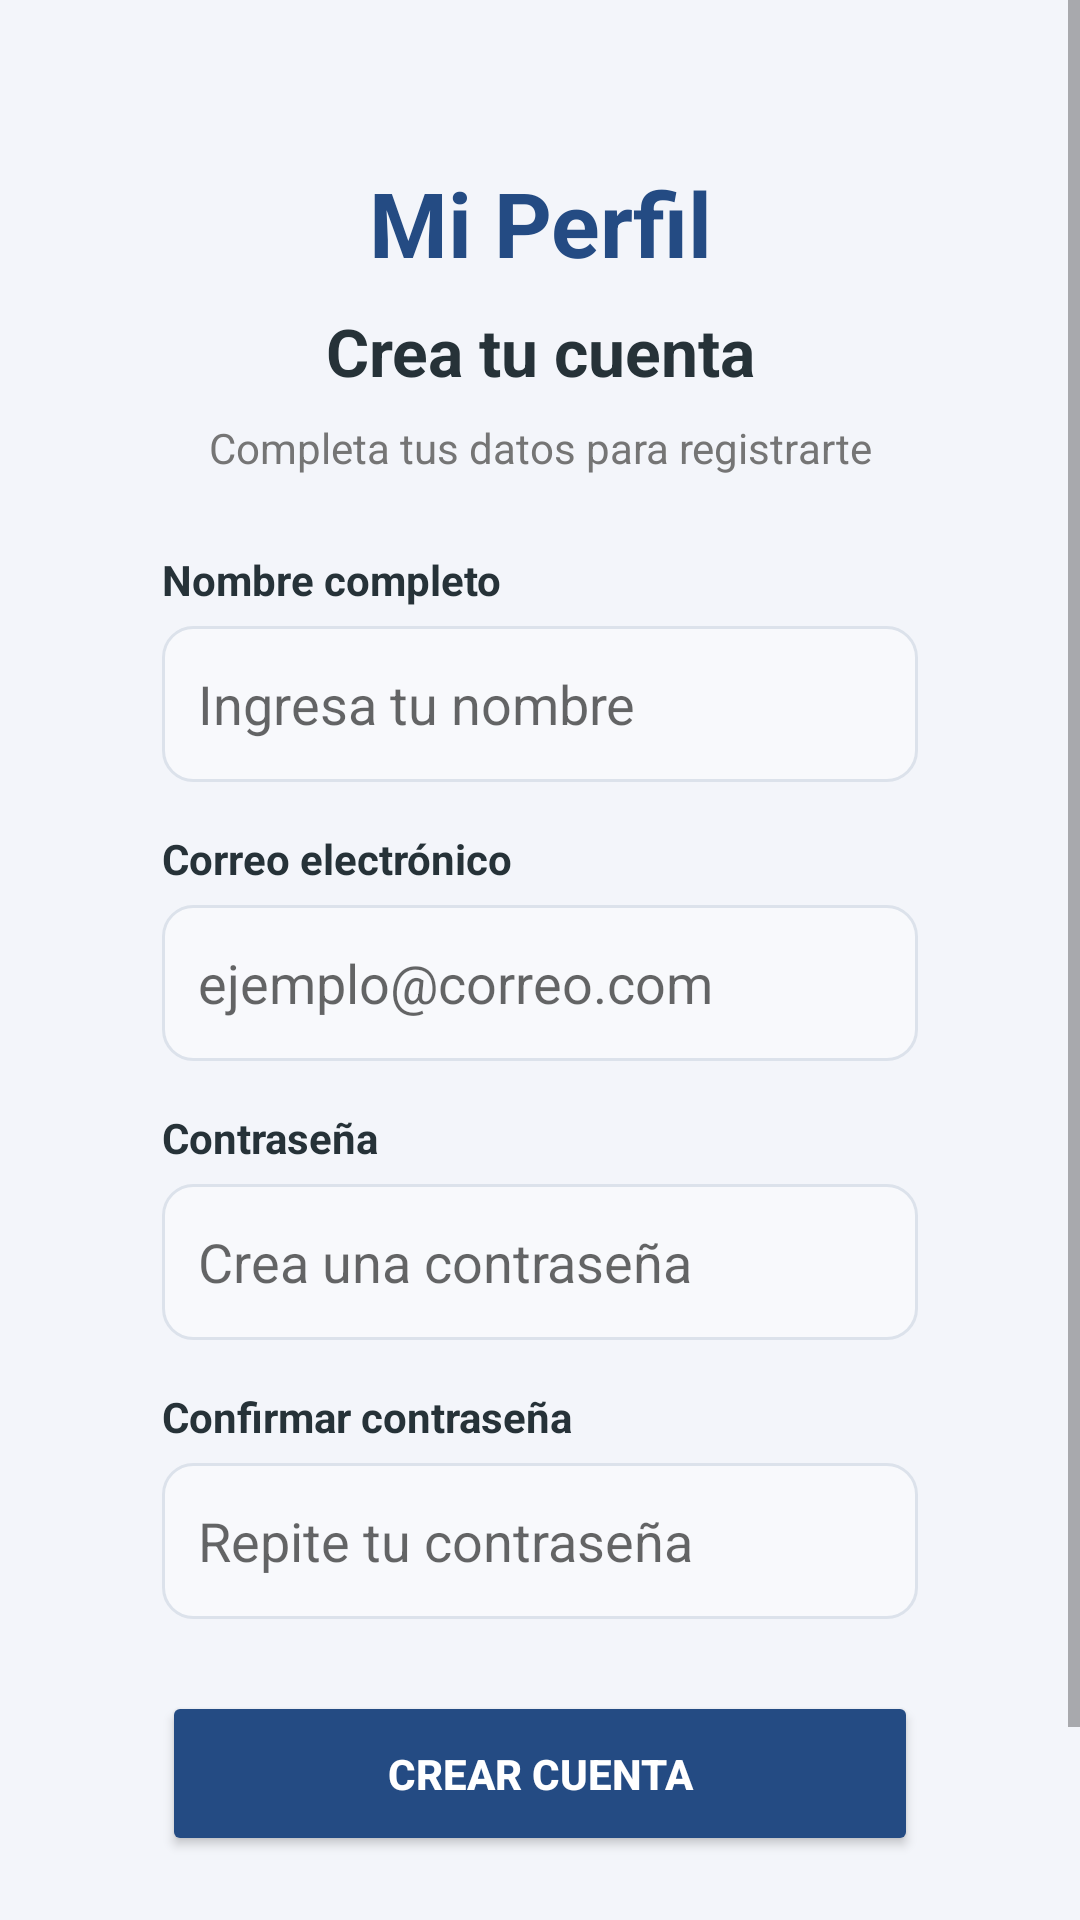

This screen was rendered from an Android layout file. Write that file and the resources it references.
<!-- AndroidManifest.xml: application theme Theme.Proyecto_Registro_Usuarios -->
<!-- res/layout/activity_registro.xml -->
<ScrollView xmlns:android="http://schemas.android.com/apk/res/android"
    android:id="@+id/main"
    android:layout_width="match_parent"
    android:layout_height="match_parent"
    android:background="#F3F5FA"
    android:fillViewport="true">

    <LinearLayout
        android:layout_width="match_parent"
        android:layout_height="wrap_content"
        android:orientation="vertical"
        android:gravity="center"
        android:padding="28dp">

        <LinearLayout
            android:layout_width="match_parent"
            android:layout_height="wrap_content"
            android:orientation="vertical"
            android:background="@drawable/bg_card"
            android:elevation="5dp"
            android:padding="26dp">

            <TextView
                android:layout_width="match_parent"
                android:layout_height="wrap_content"
                android:text="Mi Perfil"
                android:textColor="#244B83"
                android:textSize="30sp"
                android:textStyle="bold"
                android:gravity="center"
                android:layout_marginBottom="8dp" />

            <TextView
                android:layout_width="match_parent"
                android:layout_height="wrap_content"
                android:text="Crea tu cuenta"
                android:textColor="#263238"
                android:textSize="22sp"
                android:textStyle="bold"
                android:gravity="center"
                android:layout_marginBottom="8dp" />

            <TextView
                android:layout_width="match_parent"
                android:layout_height="wrap_content"
                android:text="Completa tus datos para registrarte"
                android:textColor="#757575"
                android:textSize="14sp"
                android:gravity="center"
                android:layout_marginBottom="25dp" />

            <TextView
                android:layout_width="match_parent"
                android:layout_height="wrap_content"
                android:text="Nombre completo"
                android:textColor="#263238"
                android:textStyle="bold"
                android:layout_marginBottom="6dp" />

            <EditText
                android:id="@+id/etNombre"
                android:layout_width="match_parent"
                android:layout_height="52dp"
                android:background="@drawable/bg_input"
                android:padding="12dp"
                android:hint="Ingresa tu nombre"
                android:inputType="textPersonName"
                android:layout_marginBottom="16dp" />

            <TextView
                android:layout_width="match_parent"
                android:layout_height="wrap_content"
                android:text="Correo electrónico"
                android:textColor="#263238"
                android:textStyle="bold"
                android:layout_marginBottom="6dp" />

            <EditText
                android:id="@+id/etCorreoRegistro"
                android:layout_width="match_parent"
                android:layout_height="52dp"
                android:background="@drawable/bg_input"
                android:padding="12dp"
                android:hint="ejemplo@correo.com"
                android:inputType="textEmailAddress"
                android:layout_marginBottom="16dp" />

            <TextView
                android:layout_width="match_parent"
                android:layout_height="wrap_content"
                android:text="Contraseña"
                android:textColor="#263238"
                android:textStyle="bold"
                android:layout_marginBottom="6dp" />

            <EditText
                android:id="@+id/etPasswordRegistro"
                android:layout_width="match_parent"
                android:layout_height="52dp"
                android:background="@drawable/bg_input"
                android:padding="12dp"
                android:hint="Crea una contraseña"
                android:inputType="textPassword"
                android:layout_marginBottom="16dp" />

            <TextView
                android:layout_width="match_parent"
                android:layout_height="wrap_content"
                android:text="Confirmar contraseña"
                android:textColor="#263238"
                android:textStyle="bold"
                android:layout_marginBottom="6dp" />

            <EditText
                android:id="@+id/etConfirmarPassword"
                android:layout_width="match_parent"
                android:layout_height="52dp"
                android:background="@drawable/bg_input"
                android:padding="12dp"
                android:hint="Repite tu contraseña"
                android:inputType="textPassword"
                android:layout_marginBottom="24dp" />

            <Button
                android:id="@+id/btnRegistrar"
                android:layout_width="match_parent"
                android:layout_height="55dp"
                android:text="CREAR CUENTA"
                android:textStyle="bold"
                android:textColor="#FFFFFF"
                android:backgroundTint="#244B83" />

            <TextView
                android:id="@+id/tvVolverLogin"
                android:layout_width="match_parent"
                android:layout_height="wrap_content"
                android:text="¿Ya tienes una cuenta? Inicia sesión"
                android:textColor="#244B83"
                android:textSize="14sp"
                android:gravity="center"
                android:paddingTop="20dp"
                android:clickable="true"
                android:focusable="true" />

        </LinearLayout>

    </LinearLayout>

</ScrollView>
<!-- resources referenced by this layout -->
<resources>
  <!-- drawable bg_input (drawable) -->
  <shape xmlns:android="http://schemas.android.com/apk/res/android">
      <solid android:color="#F8F9FC"/>
      <stroke
          android:width="1dp"
          android:color="#DCE2EB"/>
      <corners android:radius="10dp"/>
  </shape>
  <style name="Theme.Proyecto_Registro_Usuarios" parent="Base.Theme.Proyecto_Registro_Usuarios" />
  <style name="Base.Theme.Proyecto_Registro_Usuarios" parent="Theme.AppCompat.Light.NoActionBar">
  
      </style>
</resources>
